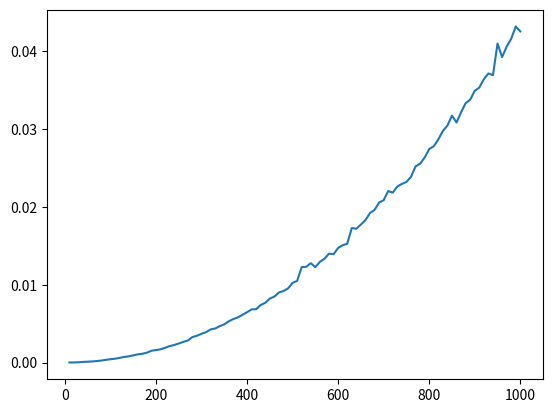

Reproduce this figure in Python. (Note: this script raises an exception after producing the figure.)
import random, time
import matplotlib.pyplot as plt

class testCase:
    def __init__(self):
        self.listSize = 0
        self.list = []
        self.compareCount = 0
        self.beforeTime = 0
        self.afterTime = 0

def swap(list, a, b):
    temp = list[a]
    list[a] = list[b]
    list[b] = temp

def bubbleSort(Case):
    listLen = len(case.list)

    for i in range(listLen, 0, -1):
        for j in range(0, i - 1):
            case.compareCount += 1
            if case.list[j] > case.list[j + 1]:
                swap(case.list, j, j + 1)
    
lists = []
for i in range(10, 1001, 10): #10에서 1000까지(100번)
    
    case = testCase()
    case.listSize = i
        
    for i in range(1, i):
        case.list.append(random.randrange(1, 10000))
    
    print("original List : ", case.list)
    case.beforeTime = time.time()
    bubbleSort(case)
    case.afterTime = time.time()
    print("sorted List : ", case.list)
    lists.append(case)

x = []
for i in range(0, 100):
    x.append(lists[i].listSize)
y = []
y2 = []
for i in range(0, 100):
    y.append(lists[i].afterTime - lists[i].beforeTime)
    y2.append(lists[i].compareCount)

plt.plot(x, y) 
plt.savefig('./img/bubbleSortTime.png')
plt.cla()
plt.plot(x, y2)
plt.savefig('./img/bubbleSortCount.png')
print("test")